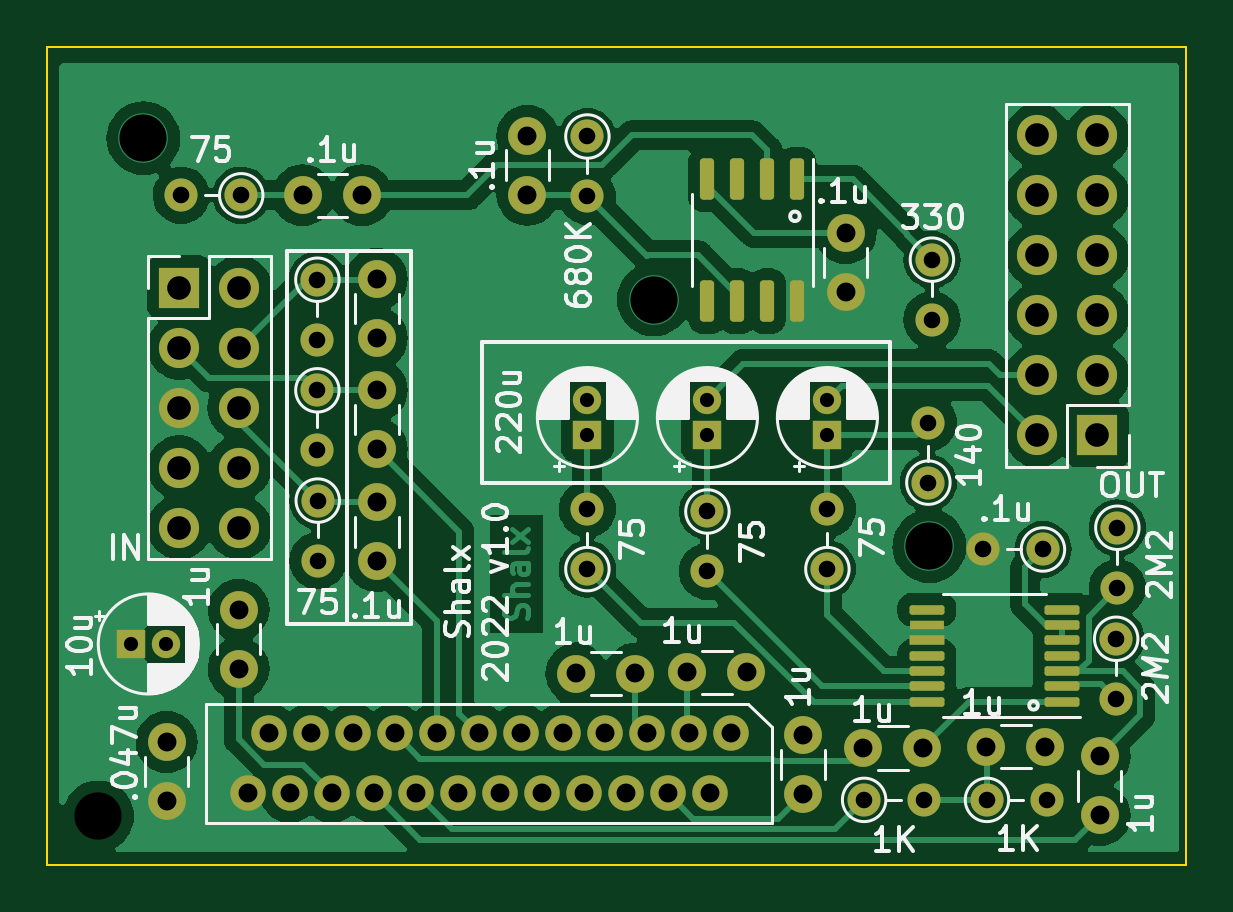
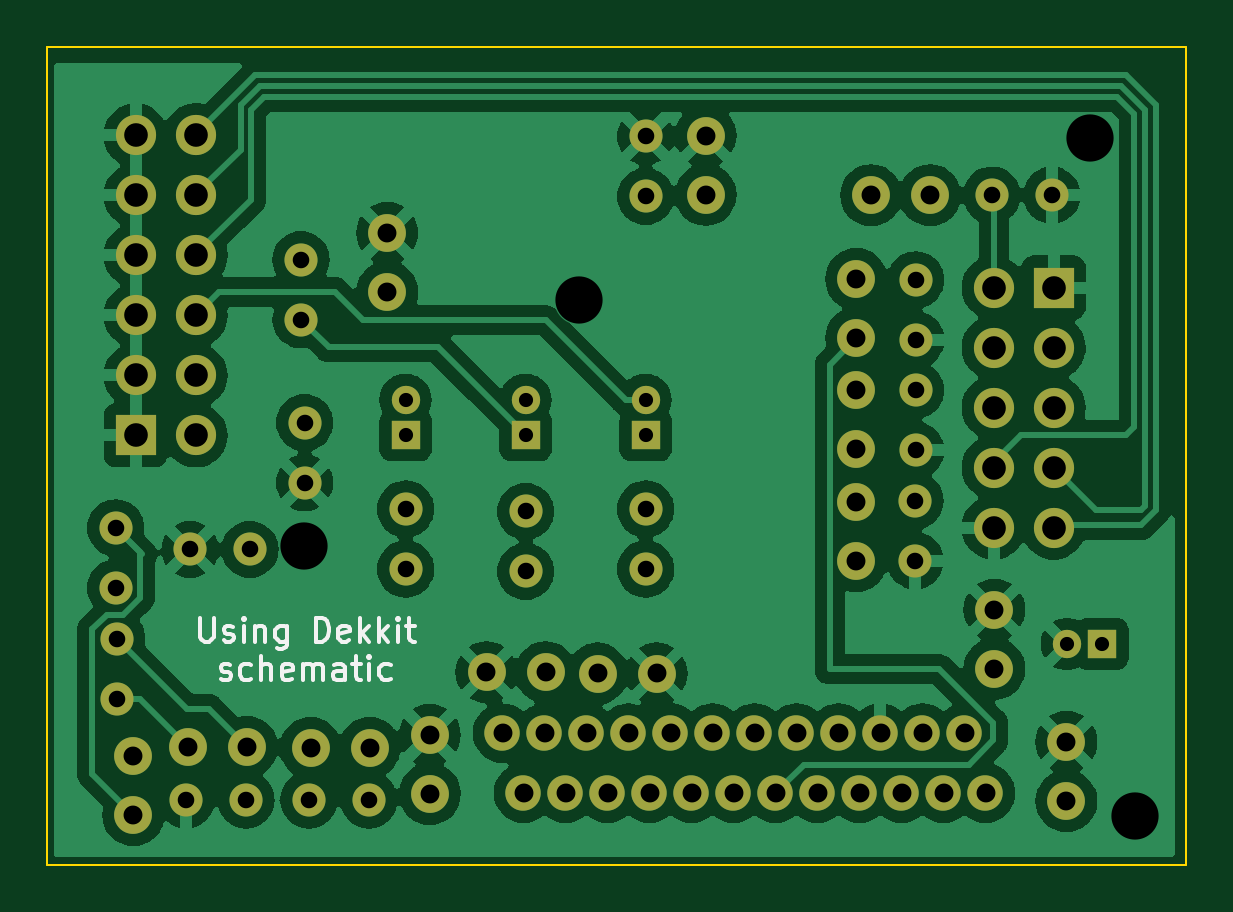
Circuit board: 11 layer files. Board 48.2 x 34.6 mm.
- bottom_copper: rgb2comp-B_Cu.gbr (141905 bytes)
- bottom_mask: rgb2comp-B_Mask.gbr (4378 bytes)
- paste: rgb2comp-B_Paste.gbr (450 bytes)
- bottom_silk: rgb2comp-B_Silkscreen.gbr (10113 bytes)
- outline: rgb2comp-Edge_Cuts.gbr (607 bytes)
- top_copper: rgb2comp-F_Cu.gbr (111806 bytes)
- top_mask: rgb2comp-F_Mask.gbr (5946 bytes)
- paste: rgb2comp-F_Paste.gbr (2018 bytes)
- top_silk: rgb2comp-F_Silkscreen.gbr (62877 bytes)
- drill: rgb2comp-NPTH.drl (268 bytes)
- drill: rgb2comp-PTH.drl (2373 bytes)

=== bottom_copper: rgb2comp-B_Cu.gbr (141905 bytes, source omitted) ===
=== bottom_mask: rgb2comp-B_Mask.gbr ===
%TF.GenerationSoftware,KiCad,Pcbnew,7.0.7*%
%TF.CreationDate,2024-03-26T11:27:05-06:00*%
%TF.ProjectId,rgb2comp,72676232-636f-46d7-902e-6b696361645f,1.0*%
%TF.SameCoordinates,Original*%
%TF.FileFunction,Soldermask,Bot*%
%TF.FilePolarity,Negative*%
%FSLAX46Y46*%
G04 Gerber Fmt 4.6, Leading zero omitted, Abs format (unit mm)*
G04 Created by KiCad (PCBNEW 7.0.7) date 2024-03-26 11:27:05*
%MOMM*%
%LPD*%
G01*
G04 APERTURE LIST*
%ADD10R,1.700000X1.700000*%
%ADD11O,1.700000X1.700000*%
%ADD12C,1.400000*%
%ADD13O,1.400000X1.400000*%
%ADD14C,1.600000*%
%ADD15R,1.200000X1.200000*%
%ADD16C,1.200000*%
%ADD17O,1.500000X1.500000*%
G04 APERTURE END LIST*
D10*
%TO.C,J2*%
X167005000Y-90716500D03*
D11*
X164465000Y-90716500D03*
X167005000Y-88176500D03*
X164465000Y-88176500D03*
X167005000Y-85636500D03*
X164465000Y-85636500D03*
X167005000Y-83096500D03*
X164465000Y-83096500D03*
X167005000Y-80556500D03*
X164465000Y-80556500D03*
X167005000Y-78016500D03*
X164465000Y-78016500D03*
%TD*%
D12*
%TO.C,R3*%
X133985000Y-84130000D03*
D13*
X133985000Y-86670000D03*
%TD*%
D14*
%TO.C,C18*%
X156350000Y-82150000D03*
X156350000Y-84650000D03*
%TD*%
D12*
%TO.C,R1*%
X130760000Y-80556500D03*
D13*
X128220000Y-80556500D03*
%TD*%
D12*
%TO.C,R13*%
X155575000Y-96381500D03*
D13*
X155575000Y-93841500D03*
%TD*%
D12*
%TO.C,R4*%
X134000000Y-93480000D03*
D13*
X134000000Y-96020000D03*
%TD*%
D15*
%TO.C,C8*%
X126077401Y-99550000D03*
D16*
X127577401Y-99550000D03*
%TD*%
D12*
%TO.C,R6*%
X160000000Y-83280000D03*
D13*
X160000000Y-85820000D03*
%TD*%
D12*
%TO.C,R10*%
X162330000Y-106150000D03*
D13*
X164870000Y-106150000D03*
%TD*%
D12*
%TO.C,R7*%
X167800000Y-99330000D03*
D13*
X167800000Y-101870000D03*
%TD*%
D14*
%TO.C,C3*%
X136500000Y-86600000D03*
X136500000Y-84100000D03*
%TD*%
D12*
%TO.C,C19*%
X164700000Y-95550000D03*
D13*
X162160000Y-95550000D03*
%TD*%
D12*
%TO.C,R2*%
X133985000Y-88811500D03*
D13*
X133985000Y-91351500D03*
%TD*%
D17*
%TO.C,V1*%
X151473500Y-103330000D03*
X150584500Y-105870000D03*
X149695500Y-103330000D03*
X148806500Y-105870000D03*
X147917500Y-103330000D03*
X147028500Y-105870000D03*
X146139500Y-103330000D03*
X145250500Y-105870000D03*
X144361500Y-103330000D03*
X143472500Y-105870000D03*
X142583500Y-103330000D03*
X141694500Y-105870000D03*
X140805500Y-103330000D03*
X139916500Y-105870000D03*
X139027500Y-103330000D03*
X138138500Y-105870000D03*
X137249500Y-103330000D03*
X136360500Y-105870000D03*
X135471500Y-103330000D03*
X134582500Y-105870000D03*
X133693500Y-103330000D03*
X132804500Y-105870000D03*
X131915500Y-103330000D03*
X131026500Y-105870000D03*
%TD*%
D12*
%TO.C,R9*%
X157130000Y-106150000D03*
D13*
X159670000Y-106150000D03*
%TD*%
D14*
%TO.C,C4*%
X136500000Y-96050000D03*
X136500000Y-93550000D03*
%TD*%
D12*
%TO.C,R11*%
X145415000Y-96381500D03*
D13*
X145415000Y-93841500D03*
%TD*%
D14*
%TO.C,C1*%
X133370000Y-80556500D03*
X135870000Y-80556500D03*
%TD*%
%TO.C,C17*%
X149650000Y-100750000D03*
X152150000Y-100750000D03*
%TD*%
%TO.C,C7*%
X127600000Y-106200000D03*
X127600000Y-103700000D03*
%TD*%
D15*
%TO.C,C10*%
X155575000Y-90716500D03*
D16*
X155575000Y-89216500D03*
%TD*%
D14*
%TO.C,C12*%
X157100000Y-103950000D03*
X159600000Y-103950000D03*
%TD*%
%TO.C,C15*%
X154550000Y-105900000D03*
X154550000Y-103400000D03*
%TD*%
%TO.C,C5*%
X142875000Y-80536500D03*
X142875000Y-78036500D03*
%TD*%
D10*
%TO.C,J1*%
X128138000Y-84460000D03*
D11*
X130678000Y-84460000D03*
X128138000Y-87000000D03*
X130678000Y-87000000D03*
X128138000Y-89540000D03*
X130678000Y-89540000D03*
X128138000Y-92080000D03*
X130678000Y-92080000D03*
X128138000Y-94620000D03*
X130678000Y-94620000D03*
%TD*%
D15*
%TO.C,C9*%
X150495000Y-90716500D03*
D16*
X150495000Y-89216500D03*
%TD*%
D15*
%TO.C,C6*%
X145415000Y-90716500D03*
D16*
X145415000Y-89216500D03*
%TD*%
D12*
%TO.C,R12*%
X150495000Y-93941500D03*
D13*
X150495000Y-96481500D03*
%TD*%
D12*
%TO.C,R5*%
X145415000Y-78066500D03*
D13*
X145415000Y-80606500D03*
%TD*%
D14*
%TO.C,C14*%
X167100000Y-106800000D03*
X167100000Y-104300000D03*
%TD*%
%TO.C,C2*%
X136500000Y-91300000D03*
X136500000Y-88800000D03*
%TD*%
D12*
%TO.C,R14*%
X159850000Y-92720000D03*
D13*
X159850000Y-90180000D03*
%TD*%
D14*
%TO.C,C13*%
X162300000Y-103900000D03*
X164800000Y-103900000D03*
%TD*%
D12*
%TO.C,R8*%
X167850000Y-94630000D03*
D13*
X167850000Y-97170000D03*
%TD*%
D14*
%TO.C,C11*%
X130650000Y-100600000D03*
X130650000Y-98100000D03*
%TD*%
%TO.C,C16*%
X147450000Y-100800000D03*
X144950000Y-100800000D03*
%TD*%
M02*

=== paste: rgb2comp-B_Paste.gbr ===
%TF.GenerationSoftware,KiCad,Pcbnew,7.0.7*%
%TF.CreationDate,2024-03-26T11:27:05-06:00*%
%TF.ProjectId,rgb2comp,72676232-636f-46d7-902e-6b696361645f,1.0*%
%TF.SameCoordinates,Original*%
%TF.FileFunction,Paste,Bot*%
%TF.FilePolarity,Positive*%
%FSLAX46Y46*%
G04 Gerber Fmt 4.6, Leading zero omitted, Abs format (unit mm)*
G04 Created by KiCad (PCBNEW 7.0.7) date 2024-03-26 11:27:05*
%MOMM*%
%LPD*%
G01*
G04 APERTURE LIST*
G04 APERTURE END LIST*
M02*

=== bottom_silk: rgb2comp-B_Silkscreen.gbr (10113 bytes, source omitted) ===
=== outline: rgb2comp-Edge_Cuts.gbr ===
%TF.GenerationSoftware,KiCad,Pcbnew,7.0.7*%
%TF.CreationDate,2024-03-26T11:27:05-06:00*%
%TF.ProjectId,rgb2comp,72676232-636f-46d7-902e-6b696361645f,1.0*%
%TF.SameCoordinates,Original*%
%TF.FileFunction,Profile,NP*%
%FSLAX46Y46*%
G04 Gerber Fmt 4.6, Leading zero omitted, Abs format (unit mm)*
G04 Created by KiCad (PCBNEW 7.0.7) date 2024-03-26 11:27:05*
%MOMM*%
%LPD*%
G01*
G04 APERTURE LIST*
%TA.AperFunction,Profile*%
%ADD10C,0.100000*%
%TD*%
G04 APERTURE END LIST*
D10*
X122536000Y-74291500D02*
X170745000Y-74291500D01*
X170745000Y-108896500D01*
X122536000Y-108896500D01*
X122536000Y-74291500D01*
M02*

=== top_copper: rgb2comp-F_Cu.gbr (111806 bytes, source omitted) ===
=== top_mask: rgb2comp-F_Mask.gbr ===
%TF.GenerationSoftware,KiCad,Pcbnew,7.0.7*%
%TF.CreationDate,2024-03-26T11:27:05-06:00*%
%TF.ProjectId,rgb2comp,72676232-636f-46d7-902e-6b696361645f,1.0*%
%TF.SameCoordinates,Original*%
%TF.FileFunction,Soldermask,Top*%
%TF.FilePolarity,Negative*%
%FSLAX46Y46*%
G04 Gerber Fmt 4.6, Leading zero omitted, Abs format (unit mm)*
G04 Created by KiCad (PCBNEW 7.0.7) date 2024-03-26 11:27:05*
%MOMM*%
%LPD*%
G01*
G04 APERTURE LIST*
G04 Aperture macros list*
%AMRoundRect*
0 Rectangle with rounded corners*
0 $1 Rounding radius*
0 $2 $3 $4 $5 $6 $7 $8 $9 X,Y pos of 4 corners*
0 Add a 4 corners polygon primitive as box body*
4,1,4,$2,$3,$4,$5,$6,$7,$8,$9,$2,$3,0*
0 Add four circle primitives for the rounded corners*
1,1,$1+$1,$2,$3*
1,1,$1+$1,$4,$5*
1,1,$1+$1,$6,$7*
1,1,$1+$1,$8,$9*
0 Add four rect primitives between the rounded corners*
20,1,$1+$1,$2,$3,$4,$5,0*
20,1,$1+$1,$4,$5,$6,$7,0*
20,1,$1+$1,$6,$7,$8,$9,0*
20,1,$1+$1,$8,$9,$2,$3,0*%
%AMFreePoly0*
4,1,5,0.737500,-0.200000,-0.737500,-0.200000,-0.737500,0.200000,0.737500,0.200000,0.737500,-0.200000,0.737500,-0.200000,$1*%
G04 Aperture macros list end*
%ADD10R,1.700000X1.700000*%
%ADD11O,1.700000X1.700000*%
%ADD12RoundRect,0.150000X-0.150000X0.725000X-0.150000X-0.725000X0.150000X-0.725000X0.150000X0.725000X0*%
%ADD13C,1.400000*%
%ADD14O,1.400000X1.400000*%
%ADD15C,1.600000*%
%ADD16R,1.200000X1.200000*%
%ADD17C,1.200000*%
%ADD18O,1.500000X1.500000*%
%ADD19RoundRect,0.100000X0.637500X0.100000X-0.637500X0.100000X-0.637500X-0.100000X0.637500X-0.100000X0*%
%ADD20R,1.475000X0.400000*%
%ADD21FreePoly0,180.000000*%
G04 APERTURE END LIST*
D10*
%TO.C,J2*%
X167005000Y-90716500D03*
D11*
X164465000Y-90716500D03*
X167005000Y-88176500D03*
X164465000Y-88176500D03*
X167005000Y-85636500D03*
X164465000Y-85636500D03*
X167005000Y-83096500D03*
X164465000Y-83096500D03*
X167005000Y-80556500D03*
X164465000Y-80556500D03*
X167005000Y-78016500D03*
X164465000Y-78016500D03*
%TD*%
D12*
%TO.C,U1*%
X154305000Y-79886500D03*
X153035000Y-79886500D03*
X151765000Y-79886500D03*
X150495000Y-79886500D03*
X150495000Y-85036500D03*
X151765000Y-85036500D03*
X153035000Y-85036500D03*
X154305000Y-85036500D03*
%TD*%
D13*
%TO.C,R3*%
X133985000Y-84130000D03*
D14*
X133985000Y-86670000D03*
%TD*%
D15*
%TO.C,C18*%
X156350000Y-82150000D03*
X156350000Y-84650000D03*
%TD*%
D13*
%TO.C,R1*%
X130760000Y-80556500D03*
D14*
X128220000Y-80556500D03*
%TD*%
D13*
%TO.C,R13*%
X155575000Y-96381500D03*
D14*
X155575000Y-93841500D03*
%TD*%
D13*
%TO.C,R4*%
X134000000Y-93480000D03*
D14*
X134000000Y-96020000D03*
%TD*%
D16*
%TO.C,C8*%
X126077401Y-99550000D03*
D17*
X127577401Y-99550000D03*
%TD*%
D13*
%TO.C,R6*%
X160000000Y-83280000D03*
D14*
X160000000Y-85820000D03*
%TD*%
D13*
%TO.C,R10*%
X162330000Y-106150000D03*
D14*
X164870000Y-106150000D03*
%TD*%
D13*
%TO.C,R7*%
X167800000Y-99330000D03*
D14*
X167800000Y-101870000D03*
%TD*%
D15*
%TO.C,C3*%
X136500000Y-86600000D03*
X136500000Y-84100000D03*
%TD*%
D13*
%TO.C,C19*%
X164700000Y-95550000D03*
D14*
X162160000Y-95550000D03*
%TD*%
D13*
%TO.C,R2*%
X133985000Y-88811500D03*
D14*
X133985000Y-91351500D03*
%TD*%
D18*
%TO.C,V1*%
X151473500Y-103330000D03*
X150584500Y-105870000D03*
X149695500Y-103330000D03*
X148806500Y-105870000D03*
X147917500Y-103330000D03*
X147028500Y-105870000D03*
X146139500Y-103330000D03*
X145250500Y-105870000D03*
X144361500Y-103330000D03*
X143472500Y-105870000D03*
X142583500Y-103330000D03*
X141694500Y-105870000D03*
X140805500Y-103330000D03*
X139916500Y-105870000D03*
X139027500Y-103330000D03*
X138138500Y-105870000D03*
X137249500Y-103330000D03*
X136360500Y-105870000D03*
X135471500Y-103330000D03*
X134582500Y-105870000D03*
X133693500Y-103330000D03*
X132804500Y-105870000D03*
X131915500Y-103330000D03*
X131026500Y-105870000D03*
%TD*%
D13*
%TO.C,R9*%
X157130000Y-106150000D03*
D14*
X159670000Y-106150000D03*
%TD*%
D15*
%TO.C,C4*%
X136500000Y-96050000D03*
X136500000Y-93550000D03*
%TD*%
D13*
%TO.C,R11*%
X145415000Y-96381500D03*
D14*
X145415000Y-93841500D03*
%TD*%
D15*
%TO.C,C1*%
X133370000Y-80556500D03*
X135870000Y-80556500D03*
%TD*%
%TO.C,C17*%
X149650000Y-100750000D03*
X152150000Y-100750000D03*
%TD*%
%TO.C,C7*%
X127600000Y-106200000D03*
X127600000Y-103700000D03*
%TD*%
D16*
%TO.C,C10*%
X155575000Y-90716500D03*
D17*
X155575000Y-89216500D03*
%TD*%
D19*
%TO.C,D1*%
X165512500Y-102000000D03*
X165512500Y-101350000D03*
X165512500Y-100700000D03*
X165512500Y-100050000D03*
X165512500Y-99400000D03*
X165512500Y-98750000D03*
X165512500Y-98100000D03*
X159787500Y-98100000D03*
D20*
X159787500Y-98750000D03*
D21*
X159787500Y-99400000D03*
D19*
X159787500Y-100050000D03*
X159787500Y-100700000D03*
X159787500Y-101350000D03*
X159787500Y-102000000D03*
%TD*%
D15*
%TO.C,C12*%
X157100000Y-103950000D03*
X159600000Y-103950000D03*
%TD*%
%TO.C,C15*%
X154550000Y-105900000D03*
X154550000Y-103400000D03*
%TD*%
%TO.C,C5*%
X142875000Y-80536500D03*
X142875000Y-78036500D03*
%TD*%
D10*
%TO.C,J1*%
X128138000Y-84460000D03*
D11*
X130678000Y-84460000D03*
X128138000Y-87000000D03*
X130678000Y-87000000D03*
X128138000Y-89540000D03*
X130678000Y-89540000D03*
X128138000Y-92080000D03*
X130678000Y-92080000D03*
X128138000Y-94620000D03*
X130678000Y-94620000D03*
%TD*%
D16*
%TO.C,C9*%
X150495000Y-90716500D03*
D17*
X150495000Y-89216500D03*
%TD*%
D16*
%TO.C,C6*%
X145415000Y-90716500D03*
D17*
X145415000Y-89216500D03*
%TD*%
D13*
%TO.C,R12*%
X150495000Y-93941500D03*
D14*
X150495000Y-96481500D03*
%TD*%
D13*
%TO.C,R5*%
X145415000Y-78066500D03*
D14*
X145415000Y-80606500D03*
%TD*%
D15*
%TO.C,C14*%
X167100000Y-106800000D03*
X167100000Y-104300000D03*
%TD*%
%TO.C,C2*%
X136500000Y-91300000D03*
X136500000Y-88800000D03*
%TD*%
D13*
%TO.C,R14*%
X159850000Y-92720000D03*
D14*
X159850000Y-90180000D03*
%TD*%
D15*
%TO.C,C13*%
X162300000Y-103900000D03*
X164800000Y-103900000D03*
%TD*%
D13*
%TO.C,R8*%
X167850000Y-94630000D03*
D14*
X167850000Y-97170000D03*
%TD*%
D15*
%TO.C,C11*%
X130650000Y-100600000D03*
X130650000Y-98100000D03*
%TD*%
%TO.C,C16*%
X147450000Y-100800000D03*
X144950000Y-100800000D03*
%TD*%
M02*

=== paste: rgb2comp-F_Paste.gbr (2018 bytes, source withheld) ===
=== top_silk: rgb2comp-F_Silkscreen.gbr (62877 bytes, source omitted) ===
=== drill: rgb2comp-NPTH.drl ===
M48
; DRILL file {KiCad 7.0.7} date Tue Mar 26 11:27:02 2024
; FORMAT={-:-/ absolute / inch / decimal}
; #@! TF.CreationDate,2024-03-26T11:27:02-06:00
; #@! TF.GenerationSoftware,Kicad,Pcbnew,7.0.7
; #@! TF.FileFunction,NonPlated,1,2,NPTH
FMAT,2
INCH
%
G90
G05
T0
M30

=== drill: rgb2comp-PTH.drl ===
M48
; DRILL file {KiCad 7.0.7} date Tue Mar 26 11:27:02 2024
; FORMAT={-:-/ absolute / inch / decimal}
; #@! TF.CreationDate,2024-03-26T11:27:02-06:00
; #@! TF.GenerationSoftware,Kicad,Pcbnew,7.0.7
; #@! TF.FileFunction,Plated,1,2,PTH
FMAT,2
INCH
; #@! TA.AperFunction,Plated,PTH,ComponentDrill
T1C0.0236
; #@! TA.AperFunction,Plated,PTH,ComponentDrill
T2C0.0276
; #@! TA.AperFunction,Plated,PTH,ComponentDrill
T3C0.0315
; #@! TA.AperFunction,Plated,PTH,ComponentDrill
T4C0.0394
; #@! TA.AperFunction,Plated,PTH,ViaDrill
T5C0.0787
%
G90
G05
T1
X4.9637Y-3.9193
X5.0227Y-3.9193
X5.725Y-3.5125
X5.725Y-3.5715
X5.925Y-3.5125
X5.925Y-3.5715
X6.125Y-3.5125
X6.125Y-3.5715
T2
X5.048Y-3.1715
X5.148Y-3.1715
X5.275Y-3.3122
X5.275Y-3.4122
X5.275Y-3.4965
X5.275Y-3.5965
X5.2756Y-3.6803
X5.2756Y-3.7803
X5.725Y-3.0735
X5.725Y-3.1735
X5.725Y-3.6945
X5.725Y-3.7945
X5.925Y-3.6985
X5.925Y-3.7985
X6.125Y-3.6945
X6.125Y-3.7945
X6.1862Y-4.1791
X6.2862Y-4.1791
X6.2933Y-3.5504
X6.2933Y-3.6504
X6.2992Y-3.2787
X6.2992Y-3.3787
X6.3843Y-3.7618
X6.3909Y-4.1791
X6.4843Y-3.7618
X6.4909Y-4.1791
X6.6063Y-3.9106
X6.6063Y-4.0106
X6.6083Y-3.7256
X6.6083Y-3.8256
T3
X5.0236Y-4.0827
X5.0236Y-4.1811
X5.1437Y-3.8622
X5.1437Y-3.9606
X5.1585Y-4.1681
X5.1935Y-4.0681
X5.2285Y-4.1681
X5.2508Y-3.1715
X5.2635Y-4.0681
X5.2985Y-4.1681
X5.3335Y-4.0681
X5.3492Y-3.1715
X5.3685Y-4.1681
X5.374Y-3.311
X5.374Y-3.4094
X5.374Y-3.4961
X5.374Y-3.5945
X5.374Y-3.6831
X5.374Y-3.7815
X5.4035Y-4.0681
X5.4385Y-4.1681
X5.4735Y-4.0681
X5.5085Y-4.1681
X5.5435Y-4.0681
X5.5785Y-4.1681
X5.6135Y-4.0681
X5.625Y-3.0723
X5.625Y-3.1707
X5.6485Y-4.1681
X5.6835Y-4.0681
X5.7067Y-3.9685
X5.7185Y-4.1681
X5.7535Y-4.0681
X5.7885Y-4.1681
X5.8051Y-3.9685
X5.8235Y-4.0681
X5.8585Y-4.1681
X5.8917Y-3.9665
X5.8935Y-4.0681
X5.9285Y-4.1681
X5.9635Y-4.0681
X5.9902Y-3.9665
X6.0846Y-4.0709
X6.0846Y-4.1693
X6.1555Y-3.2343
X6.1555Y-3.3327
X6.185Y-4.0925
X6.2835Y-4.0925
X6.3898Y-4.0906
X6.4882Y-4.0906
X6.5787Y-4.1063
X6.5787Y-4.2047
T4
X5.0448Y-3.3252
X5.0448Y-3.4252
X5.0448Y-3.5252
X5.0448Y-3.6252
X5.0448Y-3.7252
X5.1448Y-3.3252
X5.1448Y-3.4252
X5.1448Y-3.5252
X5.1448Y-3.6252
X5.1448Y-3.7252
X6.475Y-3.0715
X6.475Y-3.1715
X6.475Y-3.2715
X6.475Y-3.3715
X6.475Y-3.4715
X6.475Y-3.5715
X6.575Y-3.0715
X6.575Y-3.1715
X6.575Y-3.2715
X6.575Y-3.3715
X6.575Y-3.4715
X6.575Y-3.5715
T5
X4.91Y-4.2065
X4.985Y-3.0765
X5.8354Y-3.3453
X6.295Y-3.7565
T0
M30

